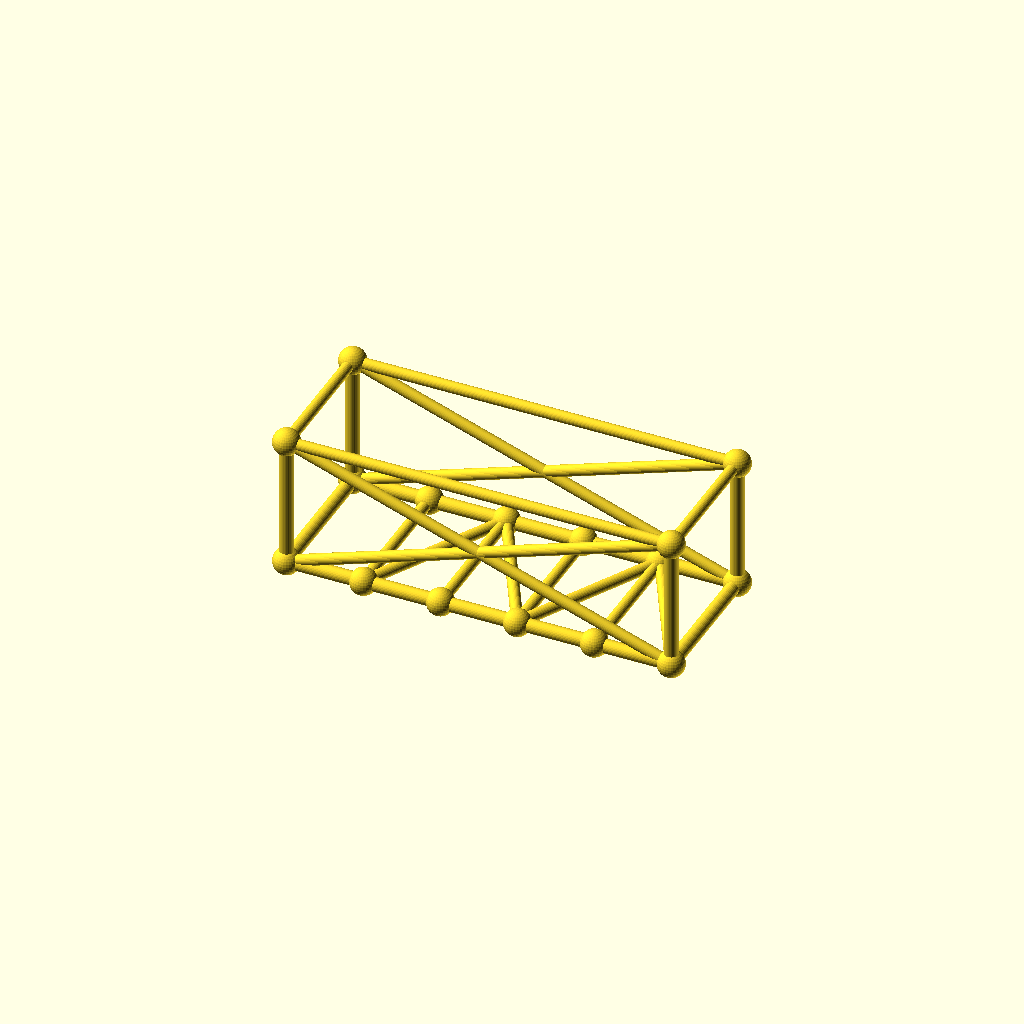
Cell 1: the model at its default parameters.
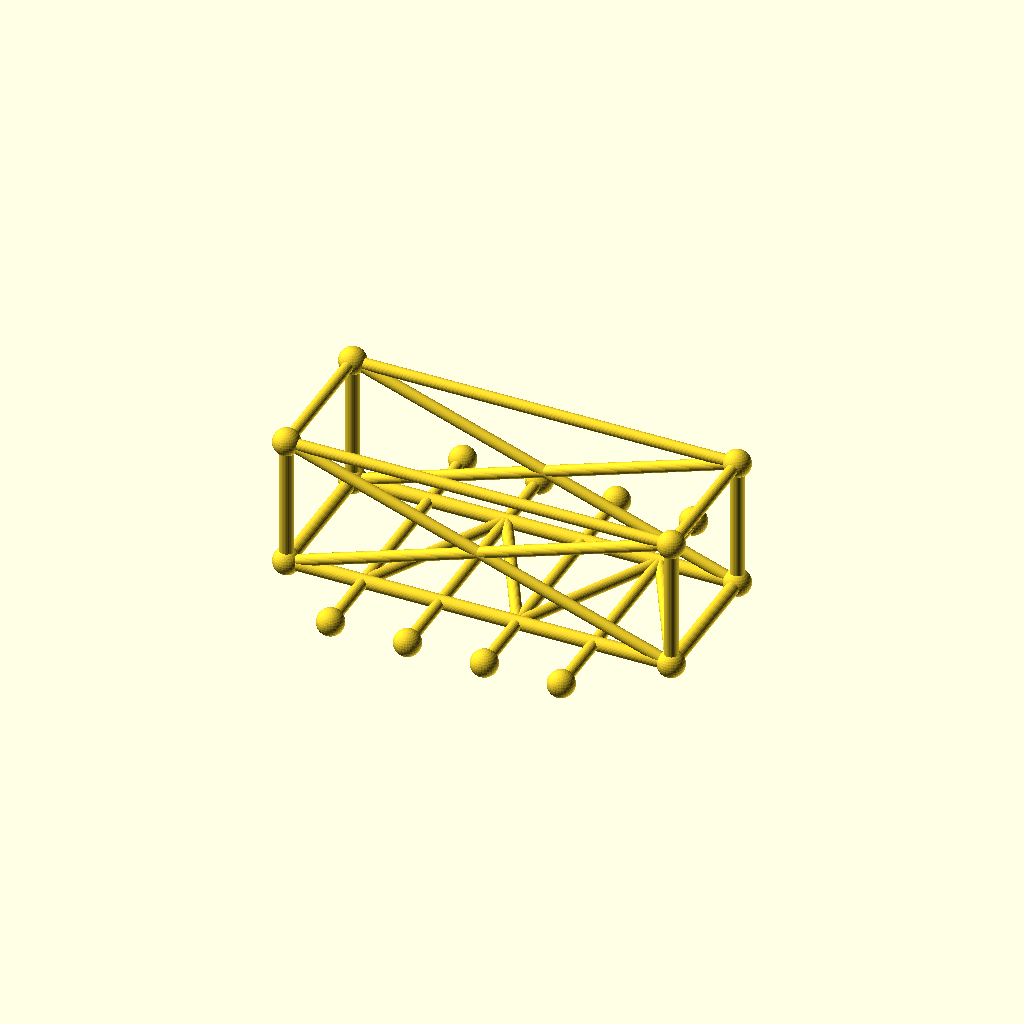
Cell 2: the same model with frame_w = 140.
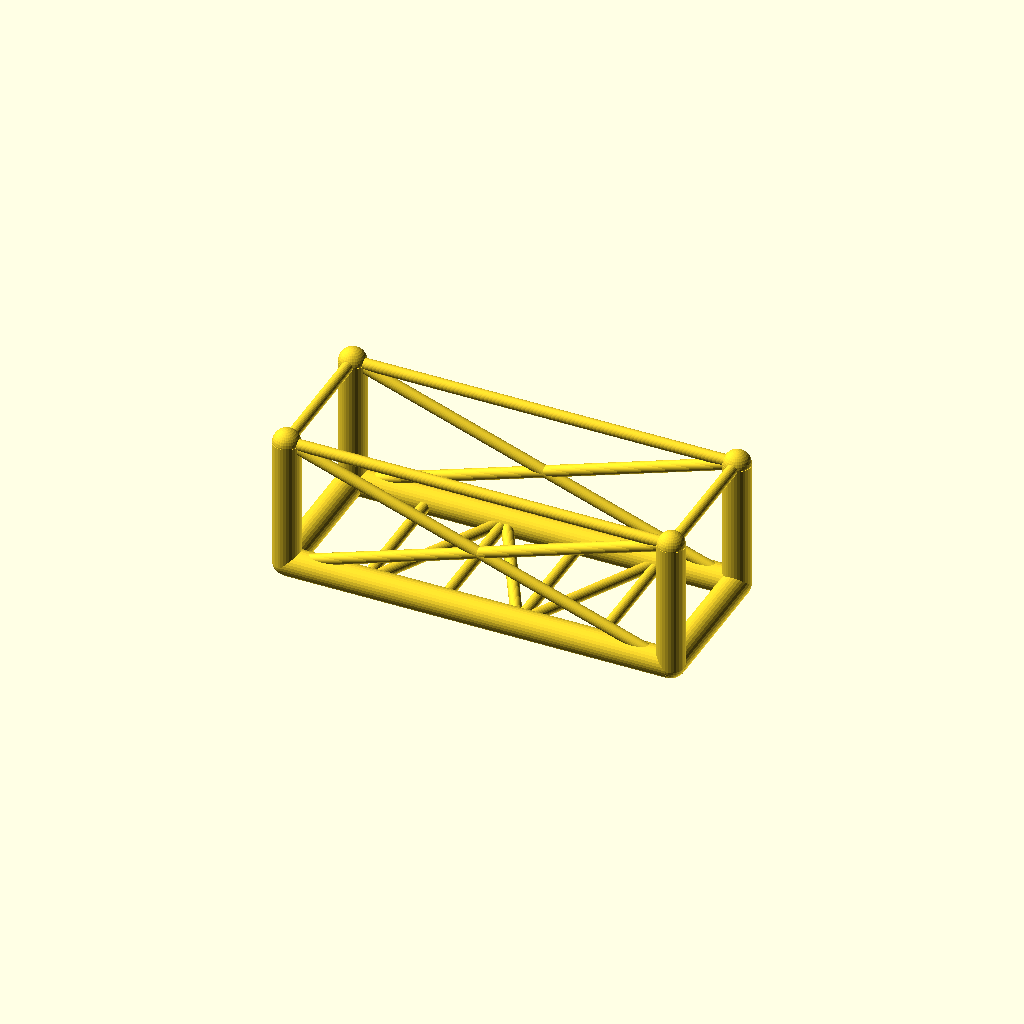
Cell 3: chord_r = 6.8 (everything else at default).
All cells are drawn from one camera (rotation 55°, 0°, 25°, orthographic, colour scheme Cornfield), so only the parameter changes between them.
The OpenSCAD source (optional_data/data/gen3/chassisframes/part_0002.scad):
$fn = 32;

// ----------------------------------------------------------------------
// Chassis frame: 190 x 70 mm, 65 mm tall, 4 cross members
// ----------------------------------------------------------------------

// --- parameters (mm) ---
frame_l = 190;            // frame length, X
frame_w = 70;             // frame width, Y
frame_h = 65;             // frame height, Z
crossings = 4;            // number of cross members
chord_r = 3.4;            // main tube radius
diag_r = 2.8;             // brace radius
joint_r = 6.61;           // joint ball radius

cross_x = [-57, -19, 19, 57];
floor_nodes = [[-57, -35, 0], [-19, 35, 0], [19, -35, 0], [57, 35, 0]];
bottom = [[-95, -35, 0], [95, -35, 0], [95, 35, 0], [-95, 35, 0]];
top = [[-95, -35, 65], [95, -35, 65], [95, 35, 65], [-95, 35, 65]];

module member(a, b, r) {
  /* rod: cylinder from joint a to joint b */
  d = b - a;
  length = norm(d);
  translate(a) rotate([0, acos(d[2] / length), atan2(d[1], d[0])])
    cylinder(h = length, r = r);
}

module joint(p, r) {
  /* ball at the joint centre */
  translate(p) sphere(r = r);
}

/* bottom rails, one member per side */
member(bottom[0], bottom[1], chord_r);
member(bottom[1], bottom[2], chord_r);
member(bottom[2], bottom[3], chord_r);
member(bottom[3], bottom[0], chord_r);
/* cross members */
for (i = [0 : crossings - 1]) {
  member([cross_x[i], -frame_w / 2, 0], [cross_x[i], frame_w / 2, 0], diag_r);
}
/* floor zig-zag brace between the cross member ends */
member(bottom[0], floor_nodes[0], diag_r);
for (i = [0 : crossings - 2]) member(floor_nodes[i], floor_nodes[i + 1], diag_r);
member(floor_nodes[crossings - 1], bottom[1], diag_r);
/* corner posts and top ring */
for (c = [0 : 3]) member(bottom[c], top[c], chord_r);
member(top[0], top[1], diag_r);
member(top[1], top[2], diag_r);
member(top[2], top[3], diag_r);
member(top[3], top[0], diag_r);
/* face crosses on the two long sides */
member(bottom[0], top[1], diag_r);
member(top[0], bottom[1], diag_r);
member(bottom[3], top[2], diag_r);
member(top[3], bottom[2], diag_r);
/* joint balls */
for (c = [0 : 3]) joint(bottom[c], joint_r);
for (c = [0 : 3]) joint(top[c], joint_r);
for (i = [0 : crossings - 1]) joint([cross_x[i], -frame_w / 2, 0], joint_r);
for (i = [0 : crossings - 1]) joint([cross_x[i], frame_w / 2, 0], joint_r);
Customizer parameters (derived from the source; name, type, default, range or options):
frame_l: number, default 190
frame_w: number, default 70
frame_h: number, default 65
crossings: number, default 4
chord_r: number, default 3.4
diag_r: number, default 2.8
joint_r: number, default 6.61
cross_x: vector, default [-57, -19, 19, 57]
